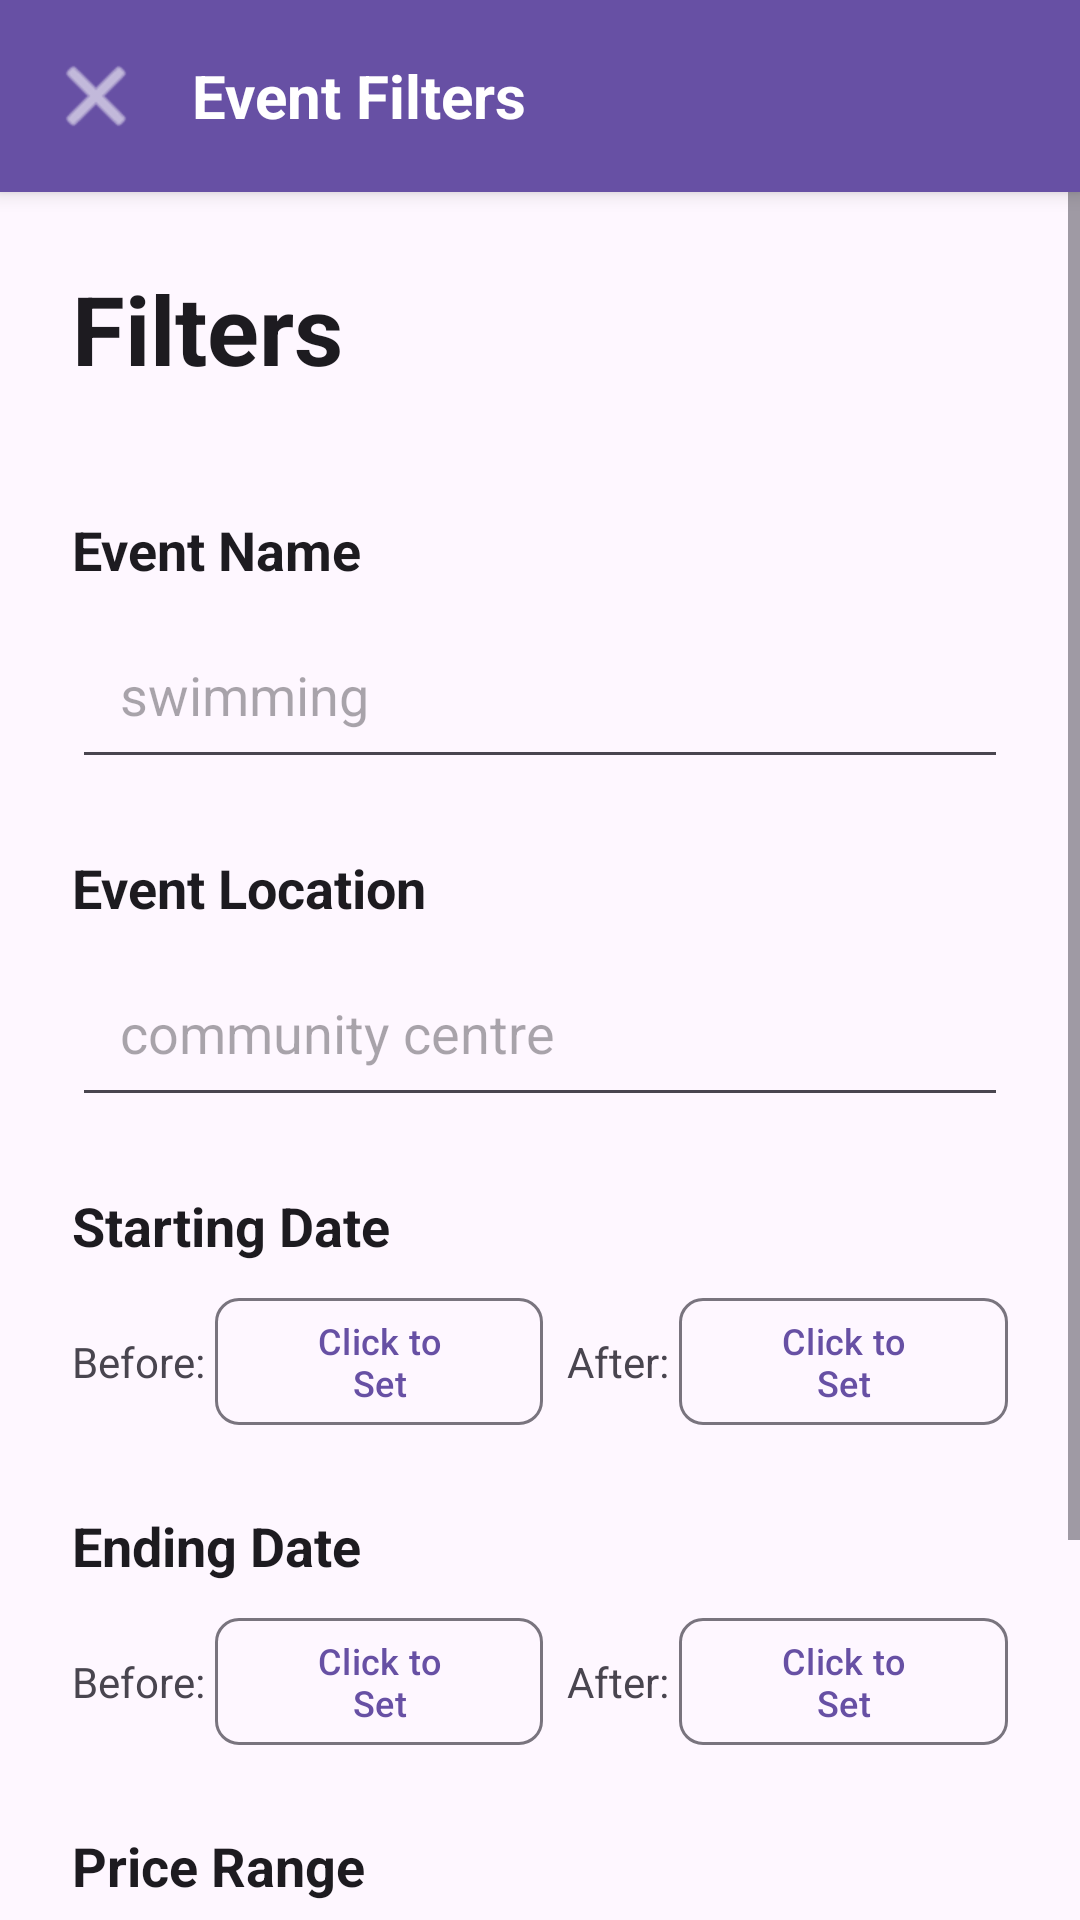

Android layout source for this screen:
<!-- AndroidManifest.xml: application theme Theme.Zephyr_lottery -->
<!-- res/layout/filter_event_activity.xml -->
<?xml version="1.0" encoding="utf-8"?>
<androidx.constraintlayout.widget.ConstraintLayout xmlns:android="http://schemas.android.com/apk/res/android"
    xmlns:app="http://schemas.android.com/apk/res-auto"
    android:id="@+id/main"
    android:layout_width="match_parent"
    android:layout_height="match_parent">

    
    <LinearLayout
        android:id="@+id/top_bar"
        android:layout_width="match_parent"
        android:layout_height="?attr/actionBarSize"
        android:background="?attr/colorPrimary"
        android:gravity="center_vertical"
        android:paddingStart="16dp"
        android:paddingEnd="16dp"
        android:elevation="4dp"
        app:layout_constraintTop_toTopOf="parent">

        <ImageButton
            android:id="@+id/btnBack"
            android:layout_width="wrap_content"
            android:layout_height="wrap_content"
            android:background="?attr/selectableItemBackgroundBorderless"
            android:src="@android:drawable/ic_menu_close_clear_cancel"
            android:contentDescription="Back"
            android:tint="?attr/colorOnPrimary"/>

        <TextView
            android:layout_width="wrap_content"
            android:layout_height="wrap_content"
            android:text="Event Filters"
            android:textColor="?attr/colorOnPrimary"
            android:textSize="20sp"
            android:textStyle="bold"
            android:layout_marginStart="16dp"/>
    </LinearLayout>

    <ScrollView
        android:layout_width="match_parent"
        android:layout_height="0dp"
        android:fillViewport="true"
        app:layout_constraintTop_toBottomOf="@id/top_bar"
        app:layout_constraintBottom_toBottomOf="parent">

        <LinearLayout
            android:layout_width="match_parent"
            android:layout_height="wrap_content"
            android:orientation="vertical"
            android:padding="24dp">

            
            <TextView
                android:layout_width="match_parent"
                android:layout_height="wrap_content"
                android:text="Filters"
                android:textSize="32sp"
                android:textStyle="bold"
                android:textColor="?android:attr/textColorPrimary"
                android:layout_marginBottom="24dp"/>

            
            <TextView
                android:layout_width="match_parent"
                android:layout_height="wrap_content"
                android:text="Event Name"
                android:textSize="18sp"
                android:textStyle="bold"
                android:textColor="?android:attr/textColorPrimary"
                android:layout_marginTop="16dp"/>

            <EditText
                android:id="@+id/etEventName"
                android:layout_width="match_parent"
                android:layout_height="wrap_content"
                android:hint="swimming"
                android:padding="16dp"
                android:layout_marginTop="8dp"/>

            
            <TextView
                android:layout_width="match_parent"
                android:layout_height="wrap_content"
                android:text="Event Location"
                android:textSize="18sp"
                android:textStyle="bold"
                android:textColor="?android:attr/textColorPrimary"
                android:layout_marginTop="24dp"/>

            <EditText
                android:id="@+id/etEventLocation"
                android:layout_width="match_parent"
                android:layout_height="wrap_content"
                android:hint="community centre"
                android:padding="16dp"
                android:layout_marginTop="8dp"/>

            
            <TextView
                android:layout_width="match_parent"
                android:layout_height="wrap_content"
                android:text="Starting Date"
                android:textSize="18sp"
                android:textStyle="bold"
                android:textColor="?android:attr/textColorPrimary"
                android:layout_marginTop="24dp"/>

            <LinearLayout
                android:layout_width="match_parent"
                android:layout_height="wrap_content"
                android:orientation="horizontal"
                android:layout_marginTop="8dp">

                <TextView
                    android:layout_width="wrap_content"
                    android:layout_height="wrap_content"
                    android:text="Before: "
                    android:textSize="14sp"
                    android:textColor="?android:attr/textColorSecondary"
                    android:layout_gravity="center_vertical"/>

                <com.google.android.material.button.MaterialButton
                    android:id="@+id/tvStartDateBefore"
                    style="@style/Widget.Material3.Button.OutlinedButton"
                    android:layout_width="0dp"
                    android:layout_height="wrap_content"
                    android:layout_weight="1"
                    android:text="Click to Set"
                    android:textSize="12sp"
                    android:layout_marginEnd="8dp"
                    app:cornerRadius="8dp"/>

                <TextView
                    android:layout_width="wrap_content"
                    android:layout_height="wrap_content"
                    android:text="After: "
                    android:textSize="14sp"
                    android:textColor="?android:attr/textColorSecondary"
                    android:layout_gravity="center_vertical"/>

                <com.google.android.material.button.MaterialButton
                    android:id="@+id/tvStartDateAfter"
                    style="@style/Widget.Material3.Button.OutlinedButton"
                    android:layout_width="0dp"
                    android:layout_height="wrap_content"
                    android:layout_weight="1"
                    android:text="Click to Set"
                    android:textSize="12sp"
                    app:cornerRadius="8dp"/>
            </LinearLayout>

            
            <TextView
                android:layout_width="match_parent"
                android:layout_height="wrap_content"
                android:text="Ending Date"
                android:textSize="18sp"
                android:textStyle="bold"
                android:textColor="?android:attr/textColorPrimary"
                android:layout_marginTop="24dp"/>

            <LinearLayout
                android:layout_width="match_parent"
                android:layout_height="wrap_content"
                android:orientation="horizontal"
                android:layout_marginTop="8dp">

                <TextView
                    android:layout_width="wrap_content"
                    android:layout_height="wrap_content"
                    android:text="Before: "
                    android:textSize="14sp"
                    android:textColor="?android:attr/textColorSecondary"
                    android:layout_gravity="center_vertical"/>

                <com.google.android.material.button.MaterialButton
                    android:id="@+id/tvEndDateBefore"
                    style="@style/Widget.Material3.Button.OutlinedButton"
                    android:layout_width="0dp"
                    android:layout_height="wrap_content"
                    android:layout_weight="1"
                    android:text="Click to Set"
                    android:textSize="12sp"
                    android:layout_marginEnd="8dp"
                    app:cornerRadius="8dp"/>

                <TextView
                    android:layout_width="wrap_content"
                    android:layout_height="wrap_content"
                    android:text="After: "
                    android:textSize="14sp"
                    android:textColor="?android:attr/textColorSecondary"
                    android:layout_gravity="center_vertical"/>

                <com.google.android.material.button.MaterialButton
                    android:id="@+id/tvEndDateAfter"
                    style="@style/Widget.Material3.Button.OutlinedButton"
                    android:layout_width="0dp"
                    android:layout_height="wrap_content"
                    android:layout_weight="1"
                    android:text="Click to Set"
                    android:textSize="12sp"
                    app:cornerRadius="8dp"/>
            </LinearLayout>

            
            <TextView
                android:layout_width="match_parent"
                android:layout_height="wrap_content"
                android:text="Price Range"
                android:textSize="18sp"
                android:textStyle="bold"
                android:textColor="?android:attr/textColorPrimary"
                android:layout_marginTop="24dp"/>

            <LinearLayout
                android:layout_width="match_parent"
                android:layout_height="wrap_content"
                android:orientation="horizontal"
                android:layout_marginTop="8dp">

                <TextView
                    android:layout_width="wrap_content"
                    android:layout_height="wrap_content"
                    android:text="Min: "
                    android:textSize="14sp"
                    android:textColor="?android:attr/textColorSecondary"
                    android:layout_gravity="center_vertical"/>

                <EditText
                    android:id="@+id/etPriceMin"
                    android:layout_width="0dp"
                    android:layout_height="wrap_content"
                    android:layout_weight="1"
                    android:hint="0"
                    android:inputType="numberDecimal"
                    android:padding="12dp"
                    android:layout_marginEnd="16dp"/>

                <TextView
                    android:layout_width="wrap_content"
                    android:layout_height="wrap_content"
                    android:text="Max: "
                    android:textSize="14sp"
                    android:textColor="?android:attr/textColorSecondary"
                    android:layout_gravity="center_vertical"/>

                <EditText
                    android:id="@+id/etPriceMax"
                    android:layout_width="0dp"
                    android:layout_height="wrap_content"
                    android:layout_weight="1"
                    android:hint="999"
                    android:inputType="numberDecimal"
                    android:padding="12dp"/>
            </LinearLayout>

            
            <LinearLayout
                android:layout_width="match_parent"
                android:layout_height="wrap_content"
                android:orientation="horizontal"
                android:layout_marginTop="40dp"
                android:gravity="center">

                <Button
                    android:id="@+id/btnResetFilters"
                    style="@style/Widget.Material3.Button.OutlinedButton"
                    android:layout_width="0dp"
                    android:layout_height="wrap_content"
                    android:layout_weight="1"
                    android:text="Reset Filters"
                    android:textSize="14sp"
                    android:layout_marginEnd="8dp"/>

                <Button
                    android:id="@+id/btnConfirm"
                    android:layout_width="0dp"
                    android:layout_height="wrap_content"
                    android:layout_weight="1"
                    android:text="Confirm"
                    android:textSize="14sp"
                    android:layout_marginStart="8dp"/>
            </LinearLayout>

        </LinearLayout>
    </ScrollView>

</androidx.constraintlayout.widget.ConstraintLayout>
<!-- resources referenced by this layout -->
<resources>
  <style name="Theme.Zephyr_lottery" parent="Base.Theme.Zephyr_lottery" />
  <style name="Base.Theme.Zephyr_lottery" parent="Theme.Material3.DayNight.NoActionBar">
          
          
      </style>
</resources>
